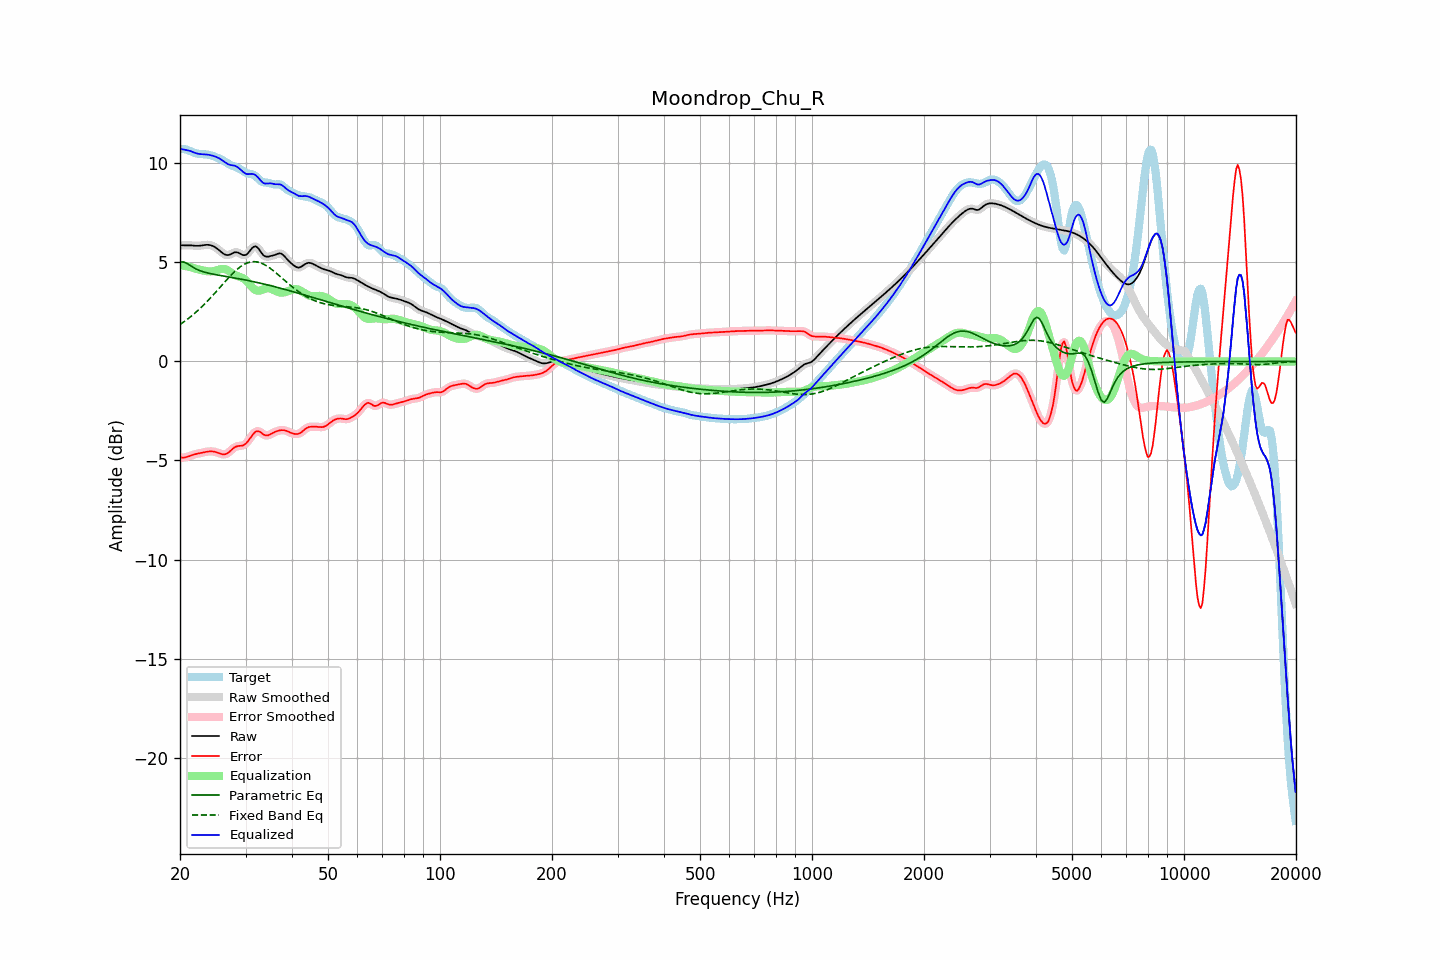

Source data for this figure (header and first rows):
frequency, raw, error, smoothed, error_smoothed, equalization, parametric_eq, fixed_band_eq, equalized_raw, equalized_smoothed, target
20.00, 5.86, -4.84, 5.86, -4.84, 4.87, 5.01, 1.87, 10.74, 10.74, 10.71
20.20, 5.86, -4.85, 5.86, -4.85, 4.86, 5.01, 1.92, 10.72, 10.72, 10.72
20.40, 5.86, -4.86, 5.87, -4.85, 4.84, 5.02, 1.98, 10.71, 10.71, 10.72
20.61, 5.87, -4.85, 5.87, -4.85, 4.83, 4.99, 2.04, 10.69, 10.69, 10.71
20.81, 5.87, -4.83, 5.87, -4.83, 4.81, 4.96, 2.09, 10.68, 10.67, 10.69
21.02, 5.87, -4.80, 5.87, -4.80, 4.79, 4.91, 2.16, 10.66, 10.66, 10.67
21.23, 5.86, -4.77, 5.86, -4.77, 4.77, 4.86, 2.22, 10.64, 10.63, 10.64
21.44, 5.86, -4.74, 5.86, -4.74, 4.75, 4.81, 2.29, 10.61, 10.61, 10.60
21.66, 5.85, -4.72, 5.85, -4.72, 4.72, 4.76, 2.35, 10.58, 10.58, 10.57
21.87, 5.84, -4.69, 5.84, -4.69, 4.70, 4.71, 2.42, 10.54, 10.54, 10.54
22.09, 5.84, -4.67, 5.84, -4.67, 4.68, 4.67, 2.49, 10.51, 10.51, 10.51
22.31, 5.84, -4.65, 5.84, -4.65, 4.65, 4.63, 2.57, 10.49, 10.49, 10.49
22.54, 5.84, -4.64, 5.84, -4.64, 4.63, 4.60, 2.64, 10.47, 10.48, 10.48
22.76, 5.85, -4.62, 5.85, -4.62, 4.61, 4.57, 2.72, 10.46, 10.47, 10.47
22.99, 5.86, -4.60, 5.86, -4.60, 4.60, 4.54, 2.79, 10.46, 10.46, 10.46
23.22, 5.88, -4.58, 5.88, -4.58, 4.58, 4.51, 2.88, 10.46, 10.46, 10.46
23.45, 5.89, -4.57, 5.89, -4.57, 4.57, 4.49, 2.96, 10.45, 10.45, 10.45
23.69, 5.89, -4.55, 5.89, -4.55, 4.55, 4.47, 3.04, 10.44, 10.44, 10.44
23.92, 5.88, -4.54, 5.88, -4.54, 4.55, 4.45, 3.13, 10.43, 10.43, 10.43
24.16, 5.87, -4.54, 5.87, -4.54, 4.55, 4.43, 3.21, 10.41, 10.41, 10.41
24.40, 5.84, -4.54, 5.84, -4.54, 4.55, 4.42, 3.30, 10.39, 10.39, 10.39
24.65, 5.81, -4.55, 5.81, -4.55, 4.56, 4.40, 3.39, 10.37, 10.37, 10.36
24.89, 5.76, -4.57, 5.76, -4.57, 4.58, 4.38, 3.48, 10.34, 10.34, 10.33
25.14, 5.70, -4.59, 5.70, -4.59, 4.61, 4.37, 3.57, 10.31, 10.31, 10.30
25.39, 5.64, -4.62, 5.64, -4.62, 4.63, 4.35, 3.66, 10.27, 10.27, 10.26
25.65, 5.57, -4.65, 5.57, -4.65, 4.65, 4.34, 3.75, 10.23, 10.23, 10.22
25.91, 5.51, -4.68, 5.50, -4.68, 4.67, 4.33, 3.85, 10.17, 10.17, 10.18
26.16, 5.44, -4.69, 5.44, -4.69, 4.67, 4.31, 3.94, 10.11, 10.11, 10.14
26.43, 5.40, -4.69, 5.40, -4.69, 4.66, 4.30, 4.03, 10.05, 10.06, 10.09
26.69, 5.38, -4.66, 5.37, -4.66, 4.63, 4.29, 4.12, 10.00, 10.00, 10.03
26.96, 5.37, -4.61, 5.37, -4.61, 4.59, 4.27, 4.21, 9.96, 9.96, 9.98
27.23, 5.39, -4.54, 5.40, -4.54, 4.53, 4.26, 4.29, 9.93, 9.93, 9.94
27.50, 5.44, -4.46, 5.43, -4.47, 4.48, 4.24, 4.38, 9.91, 9.91, 9.90
27.77, 5.47, -4.39, 5.47, -4.39, 4.42, 4.23, 4.46, 9.90, 9.90, 9.87
28.05, 5.51, -4.33, 5.50, -4.34, 4.37, 4.21, 4.54, 9.88, 9.88, 9.84
28.33, 5.51, -4.30, 5.51, -4.30, 4.33, 4.20, 4.61, 9.85, 9.84, 9.81
28.62, 5.50, -4.27, 5.50, -4.27, 4.30, 4.18, 4.68, 9.80, 9.80, 9.77
28.90, 5.46, -4.27, 5.46, -4.27, 4.27, 4.17, 4.75, 9.74, 9.73, 9.73
29.19, 5.42, -4.26, 5.42, -4.26, 4.25, 4.15, 4.81, 9.66, 9.66, 9.67
29.48, 5.37, -4.24, 5.38, -4.24, 4.21, 4.14, 4.86, 9.58, 9.59, 9.62
29.78, 5.37, -4.20, 5.36, -4.20, 4.16, 4.12, 4.91, 9.53, 9.53, 9.57
30.08, 5.38, -4.14, 5.39, -4.14, 4.10, 4.11, 4.95, 9.48, 9.48, 9.52
30.38, 5.44, -4.05, 5.45, -4.05, 4.02, 4.09, 4.98, 9.46, 9.46, 9.49
30.68, 5.54, -3.94, 5.54, -3.94, 3.92, 4.07, 5.00, 9.46, 9.46, 9.48
30.99, 5.64, -3.83, 5.64, -3.83, 3.83, 4.06, 5.03, 9.47, 9.47, 9.47
31.30, 5.74, -3.71, 5.74, -3.71, 3.73, 4.04, 5.03, 9.47, 9.47, 9.45
31.61, 5.80, -3.62, 5.79, -3.62, 3.66, 4.02, 5.04, 9.45, 9.45, 9.42
31.93, 5.81, -3.55, 5.80, -3.55, 3.60, 4.00, 5.03, 9.41, 9.40, 9.36
32.24, 5.76, -3.52, 5.76, -3.52, 3.57, 3.99, 5.03, 9.33, 9.33, 9.28
32.57, 5.68, -3.52, 5.67, -3.53, 3.57, 3.97, 5.01, 9.25, 9.25, 9.20
32.89, 5.56, -3.57, 5.56, -3.57, 3.59, 3.95, 4.98, 9.15, 9.15, 9.13
33.22, 5.45, -3.63, 5.45, -3.63, 3.62, 3.93, 4.95, 9.07, 9.07, 9.08
33.55, 5.35, -3.69, 5.36, -3.68, 3.65, 3.91, 4.91, 9.00, 9.01, 9.04
33.89, 5.30, -3.73, 5.31, -3.72, 3.68, 3.89, 4.87, 8.98, 8.98, 9.03
34.23, 5.29, -3.74, 5.29, -3.74, 3.69, 3.87, 4.82, 8.98, 8.98, 9.03
34.57, 5.29, -3.72, 5.29, -3.72, 3.69, 3.85, 4.77, 8.99, 8.99, 9.02
34.92, 5.31, -3.68, 5.31, -3.69, 3.68, 3.83, 4.71, 8.99, 8.99, 9.00
35.27, 5.33, -3.64, 5.33, -3.64, 3.65, 3.81, 4.65, 8.98, 8.98, 8.97
35.62, 5.35, -3.60, 5.35, -3.60, 3.61, 3.79, 4.59, 8.97, 8.97, 8.95
35.97, 5.38, -3.56, 5.38, -3.56, 3.57, 3.77, 4.52, 8.95, 8.95, 8.94
... 635 more rows
